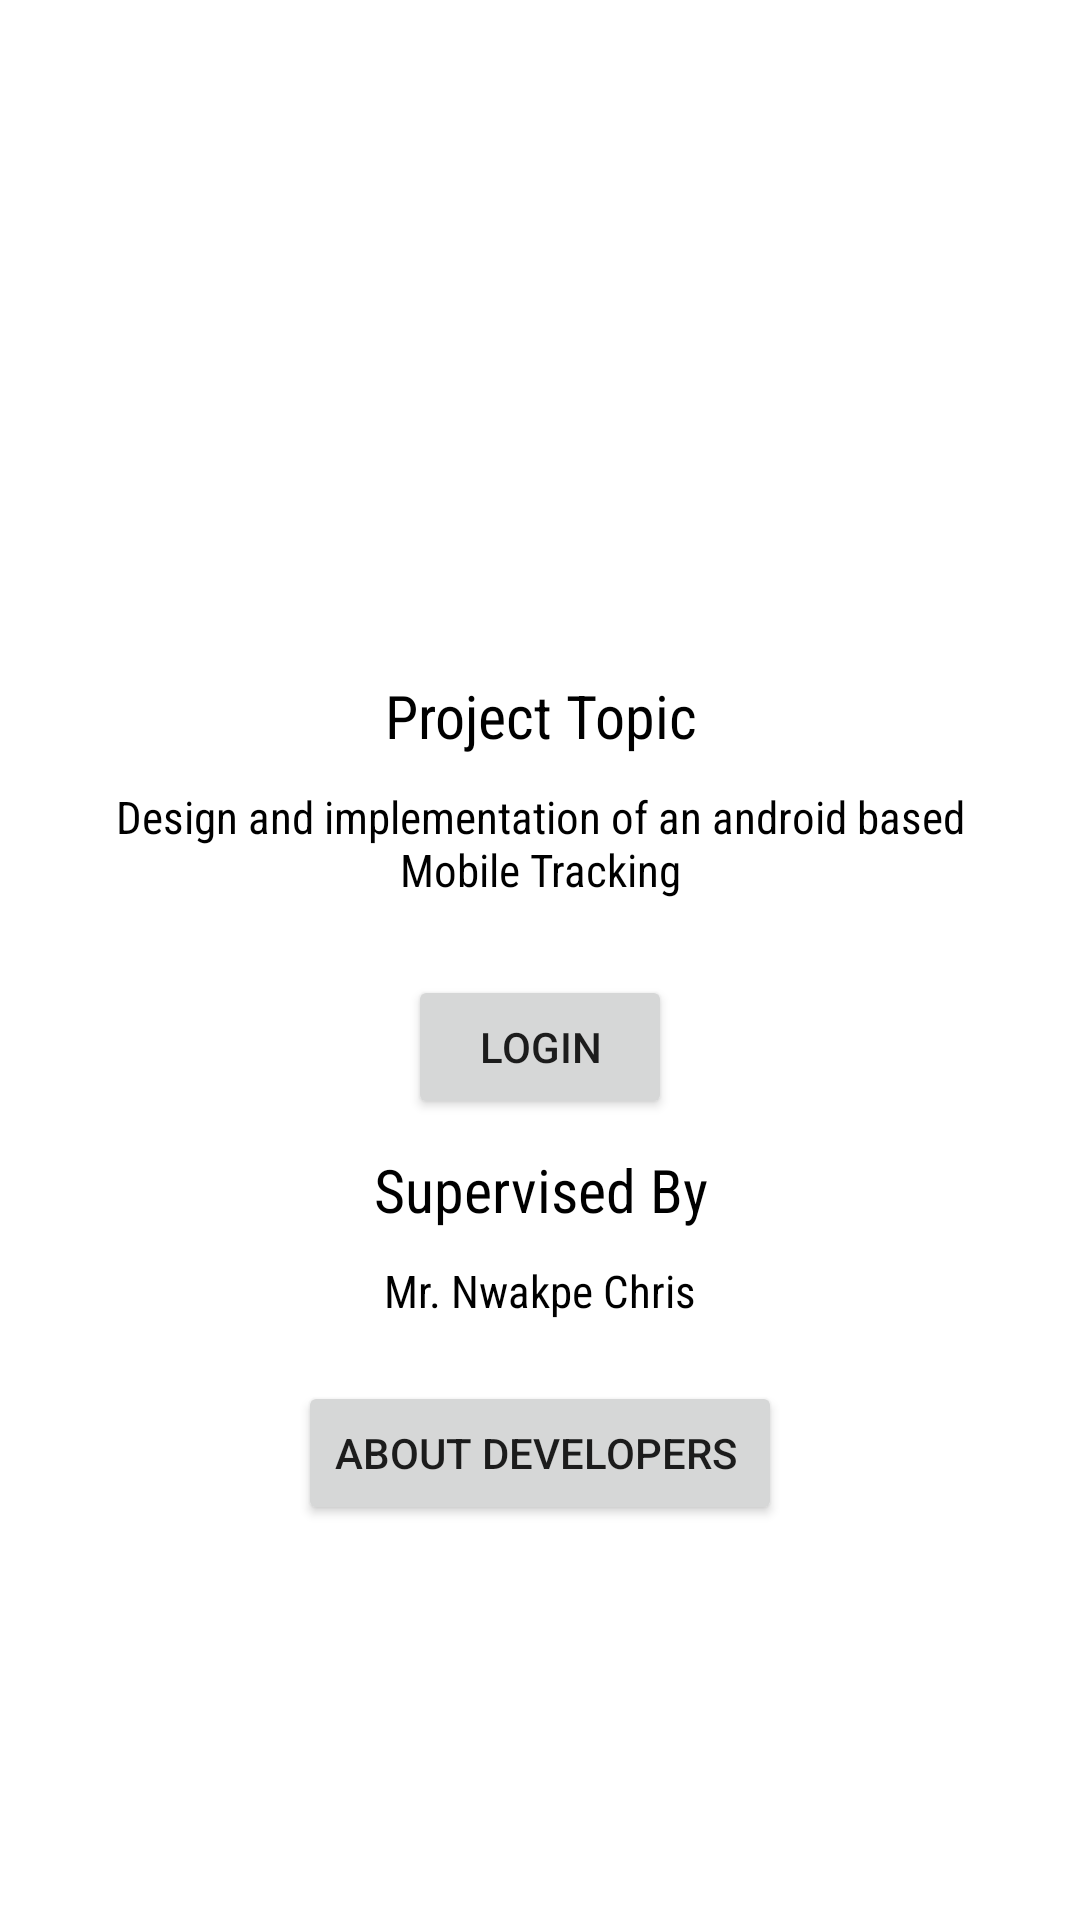

This screen was rendered from an Android layout file. Write that file and the resources it references.
<!-- AndroidManifest.xml: application theme Theme.MobileTracking -->
<!-- res/layout/activity_main.xml -->
<?xml version="1.0" encoding="utf-8"?>
<RelativeLayout xmlns:android="http://schemas.android.com/apk/res/android"
    xmlns:app="http://schemas.android.com/apk/res-auto"
    xmlns:tools="http://schemas.android.com/tools"
    android:layout_width="match_parent"
    android:layout_height="match_parent"
    tools:context=".MainActivity">

    <androidx.core.widget.NestedScrollView
        android:layout_width="match_parent"
        android:layout_height="wrap_content">

        <LinearLayout
            android:layout_width="match_parent"
            android:layout_height="match_parent"
            android:layout_centerInParent="true"
            android:orientation="vertical"
            android:padding="@dimen/spacing_mlarge">

            <ImageView
                android:layout_width="180dp"
                android:layout_marginTop="@dimen/spacing_mlarge"
                android:layout_gravity="center"
                android:src="@drawable/icon"
                android:layout_height="180dp"/>

            <TextView
                android:layout_width="match_parent"
                android:text="Project Topic"
                style="@style/TextAppearance.AppCompat.Body2"
                android:fontFamily="sans-serif-condensed"
                android:layout_marginTop="@dimen/spacing_medium"
                android:textSize="@dimen/spacing_mlarge"
                android:textColor="@color/black"
                android:textAlignment="center"
                android:layout_marginBottom="@dimen/spacing_medium"
                android:layout_height="wrap_content"
                android:gravity="center_horizontal" />

            <TextView
                android:layout_width="match_parent"
                android:fontFamily="sans-serif-condensed"
                android:text="Design and implementation of an android based Mobile Tracking"
                android:textSize="@dimen/spacing_large"
                android:padding="@dimen/spacing_medium"
                android:textColor="@color/black"
                android:textAlignment="center"
                android:layout_marginBottom="@dimen/spacing_large"
                android:layout_height="wrap_content"
                android:gravity="center_horizontal" />


            <Button
                android:layout_width="wrap_content"
                android:text="Login"
                android:layout_gravity="center"
                android:id="@+id/login"
                android:layout_marginTop="@dimen/spacing_medium"
                android:layout_marginBottom="@dimen/spacing_medium"
                android:layout_height="wrap_content"/>

            <TextView
                android:layout_width="match_parent"
                android:text="Supervised By"
                style="@style/TextAppearance.AppCompat.Body2"
                android:fontFamily="sans-serif-condensed"
                android:layout_marginTop="@dimen/spacing_medium"
                android:textSize="@dimen/spacing_mlarge"
                android:textColor="@color/black"
                android:textAlignment="center"
                android:layout_marginBottom="@dimen/spacing_medium"
                android:layout_height="wrap_content"
                android:gravity="center_horizontal" />



            <TextView
                android:layout_width="match_parent"
                style="@style/TextAppearance.AppCompat.Body2"
                android:text="Mr. Nwakpe Chris"
                android:textSize="@dimen/spacing_large"
                android:fontFamily="sans-serif-condensed"
                android:layout_marginTop="@dimen/spacing_medium"
                android:textAlignment="center"
                android:textColor="@color/black"
                android:layout_height="wrap_content"
                android:gravity="center_horizontal" />


            <Button
                android:layout_width="wrap_content"
                android:text="About Developers "
                android:id="@+id/developer"
                android:layout_gravity="center"
                android:layout_marginTop="@dimen/spacing_mlarge"
                android:layout_height="wrap_content"/>

        </LinearLayout>

    </androidx.core.widget.NestedScrollView>

</RelativeLayout>
<!-- resources referenced by this layout -->
<resources>
  <color name="black">#000</color>
  <dimen name="spacing_large">15dp</dimen>
  <dimen name="spacing_medium">5dp</dimen>
  <dimen name="spacing_mlarge">20dp</dimen>
  <style name="Theme.MobileTracking" parent="Theme.MaterialComponents.DayNight.DarkActionBar">
          
          <item name="colorPrimary">@color/light_blue</item>
          <item name="colorPrimaryVariant">@color/light_blue</item>
          <item name="colorOnPrimary">@color/white</item>
          
          <item name="colorSecondary">@color/light_blue</item>
          <item name="colorSecondaryVariant">@color/light_blue</item>
          <item name="colorOnSecondary">@color/black</item>
          <item name="android:statusBarColor" tools:targetApi="l">?attr/colorPrimaryVariant</item>
          
      </style>
  <color name="light_blue">#6236FF</color>
  <color name="white">#ffffff</color>
</resources>
